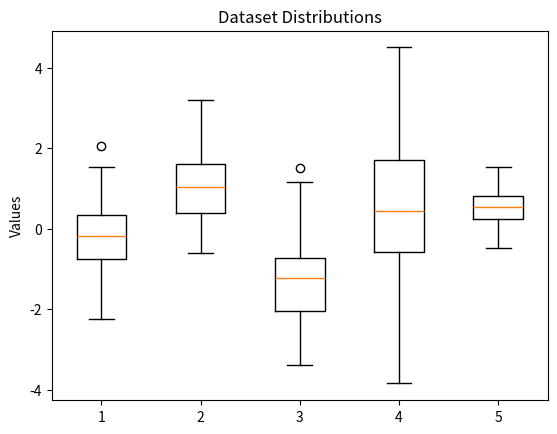

Recreate this plot in Python.
import numpy as np
import matplotlib.pyplot as plt

data1 = np.random.randn(50)  # 50 values from normal distribution
data2 = np.random.randn(50) + 1  # shifted
data3 = np.random.randn(50) - 1
data4 = np.random.randn(50) * 2  # scaled
data5 = np.random.randn(50) * 0.5 + 0.5

datasets = [data1, data2, data3, data4, data5]

plt.boxplot(datasets, label=["Dataset 1", "Dataset 2", "Dataset 3", "Dataset 4", "Dataset 5"])
plt.title("Dataset Distributions")
plt.ylabel("Values")

plt.savefig("plot.png")
plt.savefig("plot.pdf")
plt.savefig("plot.svg")

plt.show()
